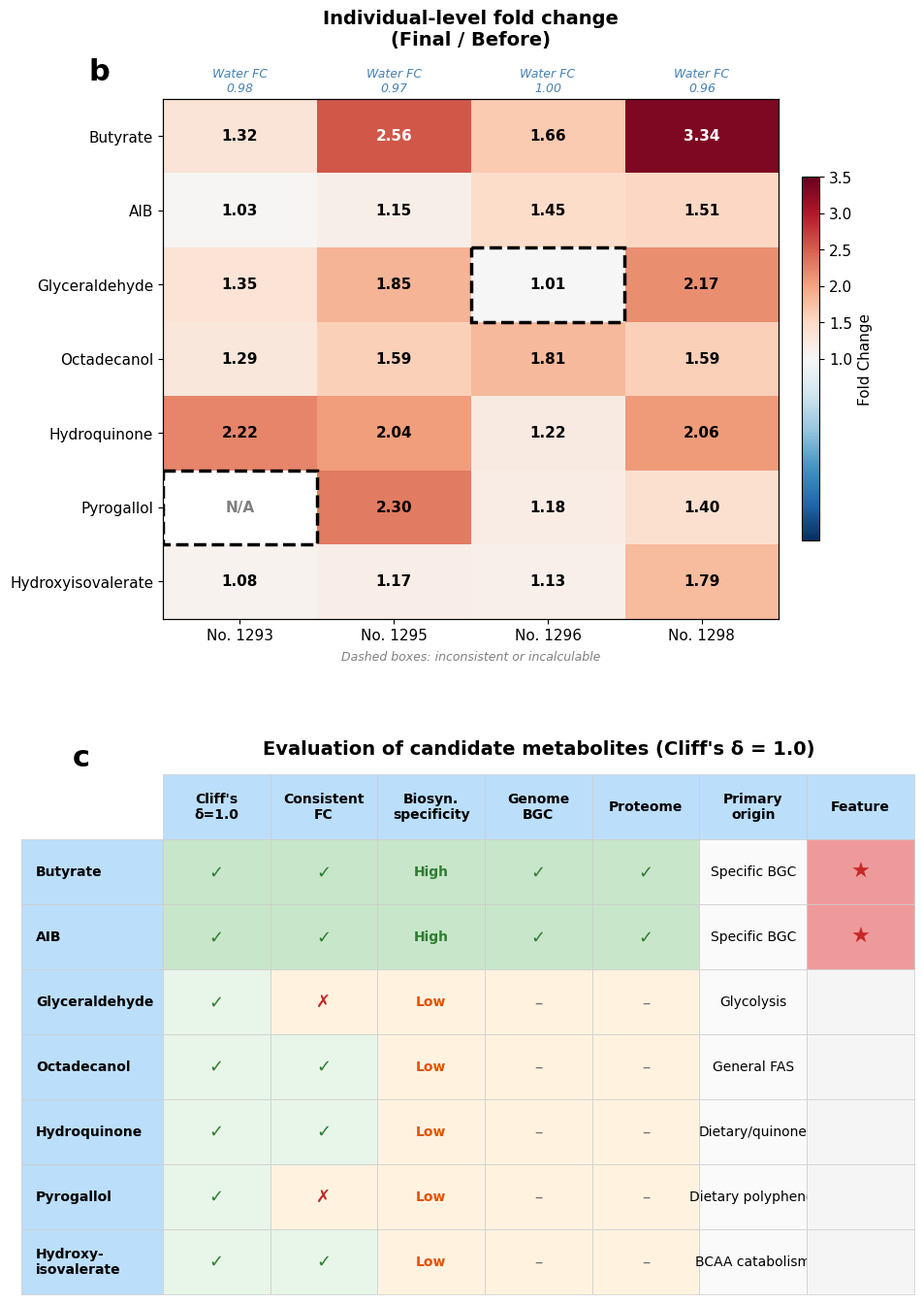
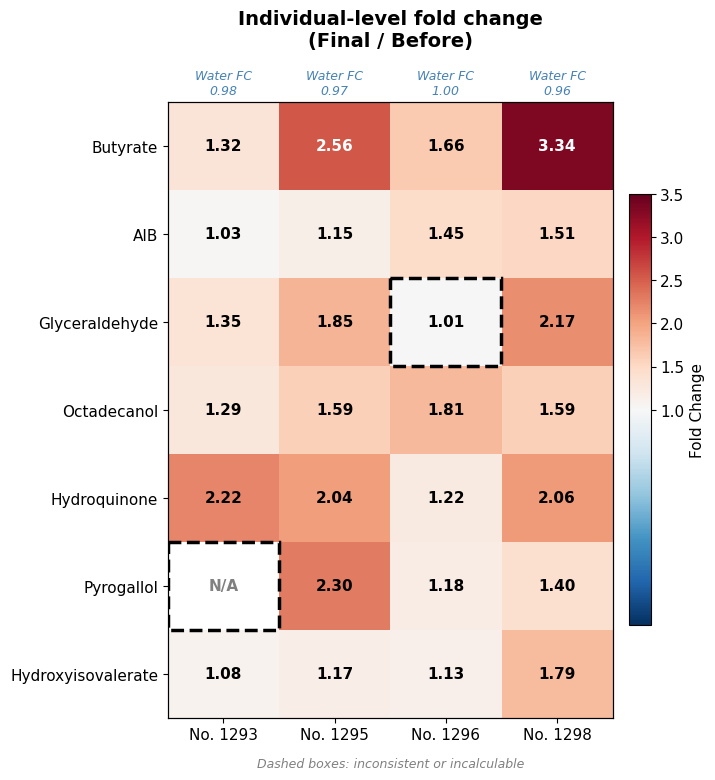

The matplotlib source for these figures, in order:
#!/usr/bin/env python3
# -*- coding: utf-8 -*-
"""
Fig. 4b and 4c: Feature Metabolite Selection (Vertical layout)

Fig. 4b: Individual-level fold change heatmap (metabolites on y-axis)
Fig. 4c: Biosynthetic specificity evaluation table (metabolites on y-axis)

"""

import numpy as np
import matplotlib.pyplot as plt
import matplotlib.colors as mcolors
import matplotlib.gridspec as gridspec

plt.rcParams['font.family'] = 'Helvetica'
plt.rcParams['font.size'] = 11

# ============================================================
# Data
# ============================================================

individuals = ['No. 1293', 'No. 1295', 'No. 1296', 'No. 1298']
metabolites = ['Butyrate', 'AIB', 'Glyceraldehyde', 'Octadecanol',
               'Hydroquinone', 'Pyrogallol', 'Hydroxyisovalerate']

before = {
    'Water':    [84.389, 82.612, 85.015, 87.680],
    'Butyrate': [214.964, 166.606, 222.954, 213.756],
    'AIB':      [0.1561, 0.1485, 0.1398, 0.1254],
    'Glyceraldehyde': [0.0789, 0.0704, 0.1170, 0.0583],
    'Octadecanol':    [28.292, 29.789, 40.025, 38.777],
    'Hydroquinone':   [0.01132, 0.02253, 0.02867, 0.01155],
    'Pyrogallol':     [0.0, 0.01273, 0.02378, 0.01302],
    'Hydroxyisovalerate': [12.714, 10.233, 9.316, 5.379],
}

after = {
    'Water':    [82.833, 80.388, 84.910, 84.300],
    'Butyrate': [283.308, 426.861, 370.561, 713.751],
    'AIB':      [0.1614, 0.1705, 0.2027, 0.1898],
    'Glyceraldehyde': [0.1062, 0.1305, 0.1180, 0.1263],
    'Octadecanol':    [36.413, 47.374, 72.542, 61.656],
    'Hydroquinone':   [0.02514, 0.04593, 0.03509, 0.02384],
    'Pyrogallol':     [0.01419, 0.02934, 0.02808, 0.01820],
    'Hydroxyisovalerate': [13.749, 11.932, 10.506, 9.641],
}

# Calculate fold changes: rows=metabolites, cols=individuals
keys = ['Butyrate', 'AIB', 'Glyceraldehyde', 'Octadecanol',
        'Hydroquinone', 'Pyrogallol', 'Hydroxyisovalerate']

fc_data = np.zeros((7, 4))  # 7 metabolites x 4 individuals
for j, key in enumerate(keys):
    for i in range(4):
        if before[key][i] > 0:
            fc_data[j, i] = after[key][i] / before[key][i]
        else:
            fc_data[j, i] = np.nan

water_fc = [after['Water'][i] / before['Water'][i] for i in range(4)]


# ============================================================
# Fig. 4b: Vertical Heatmap (metabolites on y-axis)
# ============================================================

def plot_fig4b_vertical(ax):
    cmap = plt.cm.RdBu_r
    valid_fc = fc_data[~np.isnan(fc_data)]
    vmin = min(0.8, np.min(valid_fc))
    vmax = max(3.5, np.max(valid_fc))
    norm = mcolors.TwoSlopeNorm(vmin=vmin, vcenter=1.0, vmax=vmax)

    im = ax.imshow(fc_data, cmap=cmap, norm=norm, aspect='auto')

    # FC text
    for j in range(7):
        for i in range(4):
            val = fc_data[j, i]
            if np.isnan(val):
                text = 'N/A'
                color = 'gray'
            else:
                text = f'{val:.2f}'
                color = 'white' if (val > 2.5 or val < 0.85) else 'black'
            ax.text(i, j, text, ha='center', va='center',
                    fontsize=11, fontweight='bold', color=color)

    # Highlight inconsistent cells
    # Glyceraldehyde (row 2) No.1296 (col 2)
    rect = plt.Rectangle((2 - 0.5, 2 - 0.5), 1, 1,
                          linewidth=2.5, edgecolor='black',
                          facecolor='none', linestyle='--')
    ax.add_patch(rect)

    # Pyrogallol (row 5) No.1293 (col 0)
    rect2 = plt.Rectangle((0 - 0.5, 5 - 0.5), 1, 1,
                           linewidth=2.5, edgecolor='black',
                           facecolor='none', linestyle='--')
    ax.add_patch(rect2)

    # Axis labels
    ax.set_xticks(range(4))
    ax.set_xticklabels(individuals, fontsize=11)
    ax.set_yticks(range(7))
    ax.set_yticklabels(metabolites, fontsize=11)

    # Water FC on top
    ax2 = ax.twiny()
    ax2.set_xlim(ax.get_xlim())
    ax2.set_xticks(range(4))
    ax2.set_xticklabels([f'Water FC\n{wfc:.2f}' for wfc in water_fc],
                         fontsize=9, color='steelblue', fontstyle='italic')
    ax2.tick_params(length=0)

    ax.set_title('Individual-level fold change\n(Final / Before)',
                 fontsize=14, fontweight='bold', pad=40)

    cbar = plt.colorbar(im, ax=ax, shrink=0.7, pad=0.03)
    cbar.set_label('Fold Change', fontsize=11)

    ax.text(0.5, -0.08,
            'Dashed boxes: inconsistent or incalculable',
            transform=ax.transAxes, ha='center',
            fontsize=9, fontstyle='italic', color='gray')


# ============================================================
# Fig. 4c: Vertical Evaluation Table (metabolites on y-axis)
# ============================================================

def plot_fig4c_vertical(ax):
    ax.axis('off')

    col_labels = ['Cliff\'s\nδ=1.0', 'Consistent\nFC', 'Biosyn.\nspecificity',
                  'Genome\nBGC', 'Proteome', 'Primary\norigin', 'Feature']

    row_labels = ['Butyrate', 'AIB', 'Glyceraldehyde', 'Octadecanol',
                  'Hydroquinone', 'Pyrogallol', 'Hydroxy-\nisovalerate']

    cells = [
        # Butyrate
        ['✓', '✓', 'High', '✓', '✓', 'Specific BGC', '★'],
        # AIB
        ['✓', '✓', 'High', '✓', '✓', 'Specific BGC', '★'],
        # Glyceraldehyde
        ['✓', '✗', 'Low', '–', '–', 'Glycolysis', ''],
        # Octadecanol
        ['✓', '✓', 'Low', '–', '–', 'General FAS', ''],
        # Hydroquinone
        ['✓', '✓', 'Low', '–', '–', 'Dietary/quinone', ''],
        # Pyrogallol
        ['✓', '✗', 'Low', '–', '–', 'Dietary polyphenol', ''],
        # Hydroxyisovalerate
        ['✓', '✓', 'Low', '–', '–', 'BCAA catabolism', ''],
    ]

    # Cell colors
    cell_colors = []
    for r in range(7):
        row_colors = []
        for c in range(7):
            if c == 6:  # Feature column
                if cells[r][c] == '★':
                    row_colors.append('#EF9A9A')
                else:
                    row_colors.append('#F5F5F5')
            elif cells[r][c] in ['✓', 'High'] and r <= 1:
                row_colors.append('#C8E6C9')
            elif cells[r][c] in ['✓']:
                row_colors.append('#E8F5E9')
            elif cells[r][c] in ['✗', '–', 'Low']:
                row_colors.append('#FFF3E0')
            else:
                row_colors.append('#FAFAFA')
        cell_colors.append(row_colors)

    table = ax.table(
        cellText=cells,
        rowLabels=row_labels,
        colLabels=col_labels,
        cellColours=cell_colors,
        rowColours=['#E3F2FD'] * 7,
        colColours=['#BBDEFB'] * 7,
        cellLoc='center',
        loc='center',
        bbox=[0.0, 0.0, 1.0, 1.0]
    )

    table.auto_set_font_size(False)
    table.set_fontsize(10)

    for key, cell in table.get_celld().items():
        row, col = key
        cell.set_edgecolor('#CCCCCC')
        cell.set_linewidth(0.5)
        cell.set_height(0.13)

        if row == 0:
            cell.set_text_props(fontweight='bold', fontsize=10)
            cell.set_facecolor('#BBDEFB')
        if col == -1:
            cell.set_text_props(fontweight='bold', fontsize=10)
            cell.set_facecolor('#BBDEFB')
            cell.set_width(0.18)

        if row > 0 and col >= 0:
            text = cells[row - 1][col]
            if text == '✓':
                cell.set_text_props(color='#2E7D32', fontweight='bold',
                                    fontsize=13)
            elif text == '✗':
                cell.set_text_props(color='#C62828', fontweight='bold',
                                    fontsize=13)
            elif text == '–':
                cell.set_text_props(color='#757575', fontsize=12)
            elif text == '★':
                cell.set_text_props(color='#C62828', fontweight='bold',
                                    fontsize=16)
            elif text == 'High':
                cell.set_text_props(color='#2E7D32', fontweight='bold')
            elif text == 'Low':
                cell.set_text_props(color='#E65100', fontweight='bold')

    ax.set_title('Evaluation of candidate metabolites (Cliff\'s δ = 1.0)',
                 fontsize=14, fontweight='bold', pad=15)


# ============================================================
# Combined vertical figure
# ============================================================

fig = plt.figure(figsize=(10, 16))
gs = gridspec.GridSpec(2, 1, height_ratios=[1, 1], hspace=0.3)

ax_b = fig.add_subplot(gs[0])
plot_fig4b_vertical(ax_b)
ax_b.text(-0.12, 1.08, 'b', transform=ax_b.transAxes,
          fontsize=22, fontweight='bold', va='top')

ax_c = fig.add_subplot(gs[1])
plot_fig4c_vertical(ax_c)
ax_c.text(-0.12, 1.06, 'c', transform=ax_c.transAxes,
          fontsize=22, fontweight='bold', va='top')

plt.savefig('Fig4bc_vertical.pdf', bbox_inches='tight', dpi=300)
plt.savefig('Fig4bc_vertical.png', bbox_inches='tight', dpi=300)
plt.close()
print("Saved: Fig4bc_vertical.pdf / .png")

# ============================================================
# Separate panels
# ============================================================

fig_b, ax_b2 = plt.subplots(figsize=(7, 8))
plot_fig4b_vertical(ax_b2)
plt.savefig('Fig4b_vertical.pdf', bbox_inches='tight', dpi=300)
plt.savefig('Fig4b_vertical.png', bbox_inches='tight', dpi=300)
plt.close()
print("Saved: Fig4b_vertical.pdf / .png")

fig_c, ax_c2 = plt.subplots(figsize=(9, 7))
plot_fig4c_vertical(ax_c2)
plt.savefig('Fig4c_vertical.pdf', bbox_inches='tight', dpi=300)
plt.savefig('Fig4c_vertical.png', bbox_inches='tight', dpi=300)
plt.close()
print("Saved: Fig4c_vertical.pdf / .png")
